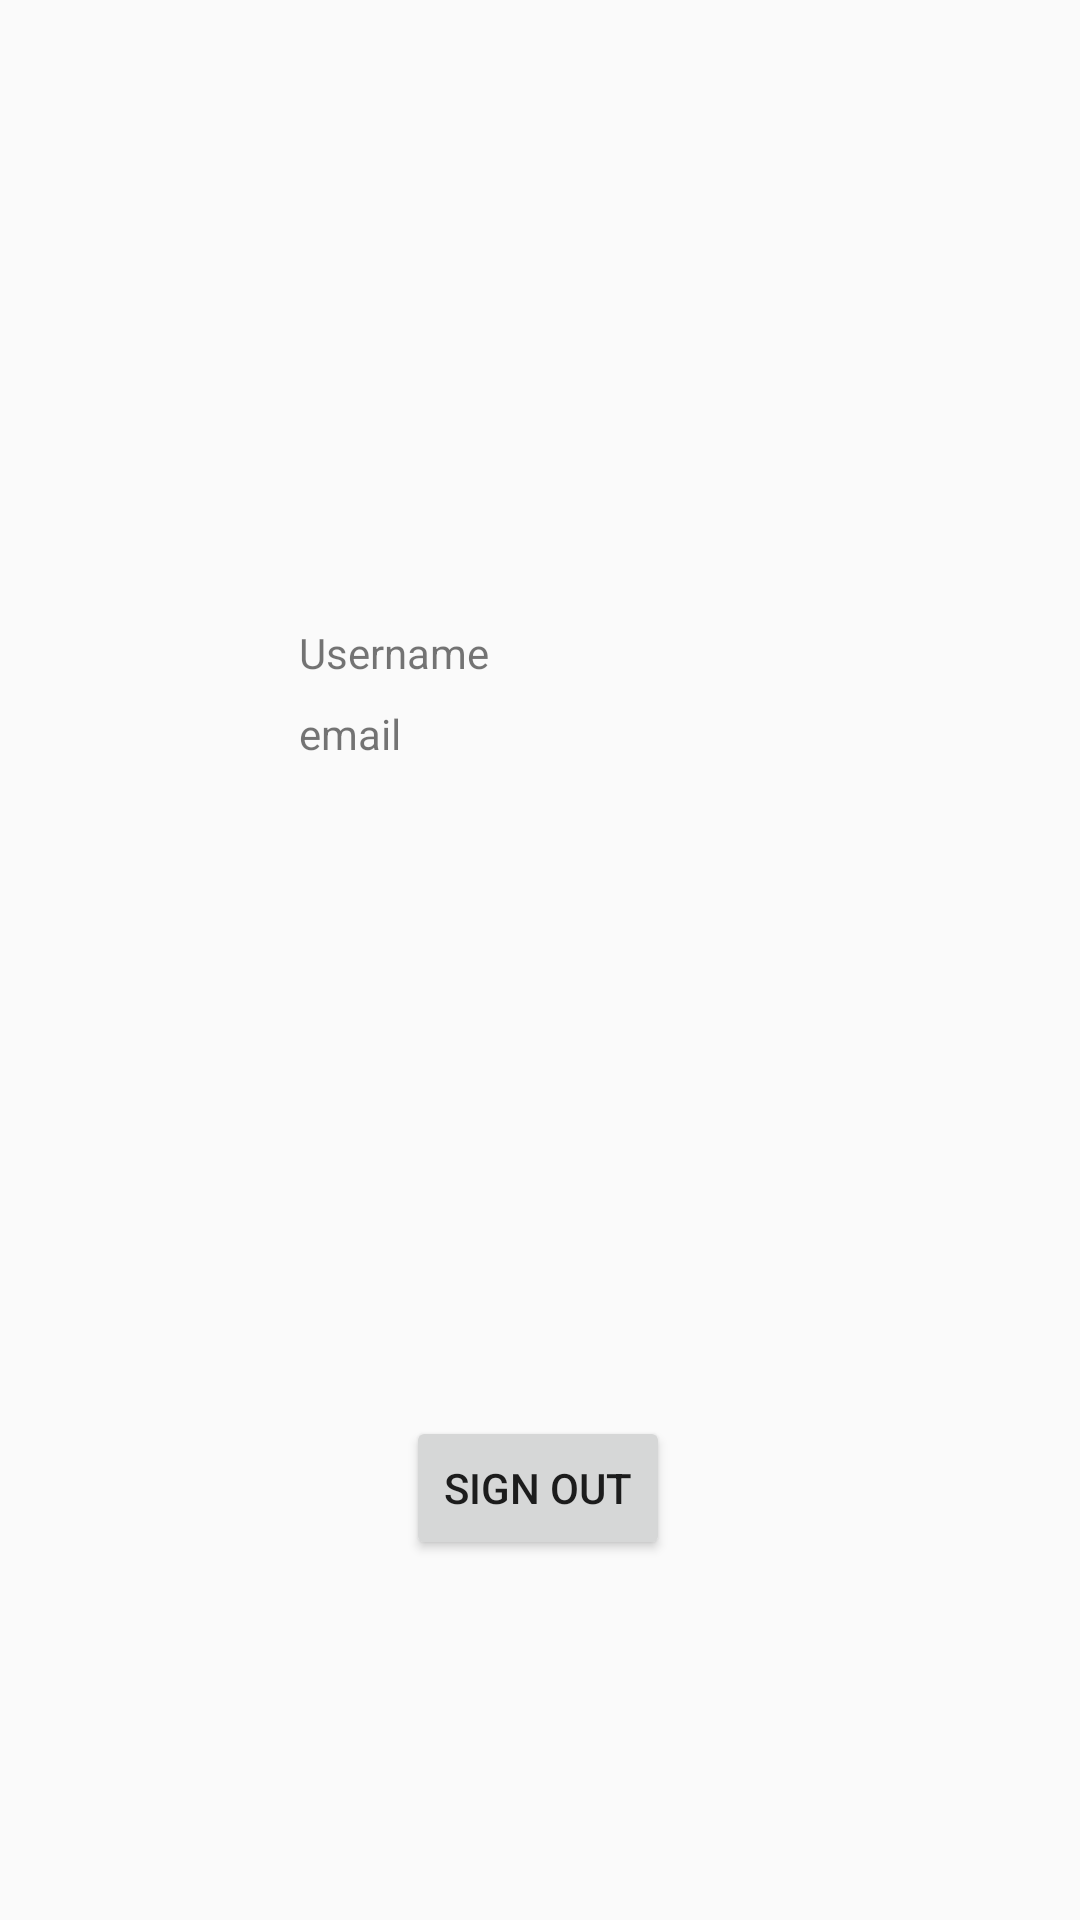

Write the Android layout XML for this screen, with the resource values it uses.
<!-- AndroidManifest.xml: application theme AppTheme -->
<!-- res/layout/activity_profile.xml -->
<?xml version="1.0" encoding="utf-8"?>
<androidx.constraintlayout.widget.ConstraintLayout xmlns:android="http://schemas.android.com/apk/res/android"
    xmlns:app="http://schemas.android.com/apk/res-auto"
    xmlns:tools="http://schemas.android.com/tools"
    android:layout_width="match_parent"
    android:layout_height="match_parent"
    tools:context=".Profile">

    <Button
        android:id="@+id/sign_out"
        android:layout_width="wrap_content"
        android:layout_height="wrap_content"
        android:layout_marginBottom="120dp"
        android:text="Sign Out"
        app:layout_constraintBottom_toBottomOf="parent"
        app:layout_constraintEnd_toEndOf="parent"
        app:layout_constraintHorizontal_bias="0.498"
        app:layout_constraintStart_toStartOf="parent" />

    <ImageView
        android:id="@+id/imageView"
        android:layout_width="160dp"
        android:layout_height="160dp"
        android:layout_marginTop="28dp"
        android:scaleType="fitStart"
        app:layout_constraintEnd_toEndOf="parent"
        app:layout_constraintHorizontal_bias="0.498"
        app:layout_constraintStart_toStartOf="parent"
        app:layout_constraintTop_toTopOf="parent"
        app:srcCompat="@drawable/common_google_signin_btn_icon_dark_normal_background" />

    <TextView
        android:id="@+id/username_tv"
        android:layout_width="wrap_content"
        android:layout_height="wrap_content"
        android:layout_marginTop="20dp"
        android:layout_marginEnd="8dp"
        android:text="Username"
        app:layout_constraintEnd_toEndOf="parent"
        app:layout_constraintHorizontal_bias="0.0"
        app:layout_constraintStart_toStartOf="@+id/imageView"
        app:layout_constraintTop_toBottomOf="@+id/imageView" />

    <TextView
        android:id="@+id/email_tv"
        android:layout_width="wrap_content"
        android:layout_height="wrap_content"
        android:layout_marginTop="8dp"
        android:layout_marginEnd="8dp"
        android:text="email"
        app:layout_constraintEnd_toEndOf="parent"
        app:layout_constraintHorizontal_bias="0.0"
        app:layout_constraintStart_toStartOf="@+id/username_tv"
        app:layout_constraintTop_toBottomOf="@+id/username_tv" />
</androidx.constraintlayout.widget.ConstraintLayout>
<!-- resources referenced by this layout -->
<resources>
  <style name="AppTheme" parent="Theme.AppCompat.Light.NoActionBar">
          
          <item name="colorPrimary">@color/colorPrimary</item>
          <item name="colorPrimaryDark">@color/colorPrimaryDark</item>
          <item name="colorAccent">@color/colorAccent</item>
      </style>
  <!-- not gathered from this repository: default colours our renderer supplied (Android Studio template values) -->
  <color name="colorPrimary">#FF6200EE</color>
  <color name="colorPrimaryDark">#FF3700B3</color>
  <color name="colorAccent">#FF03DAC5</color>
</resources>
